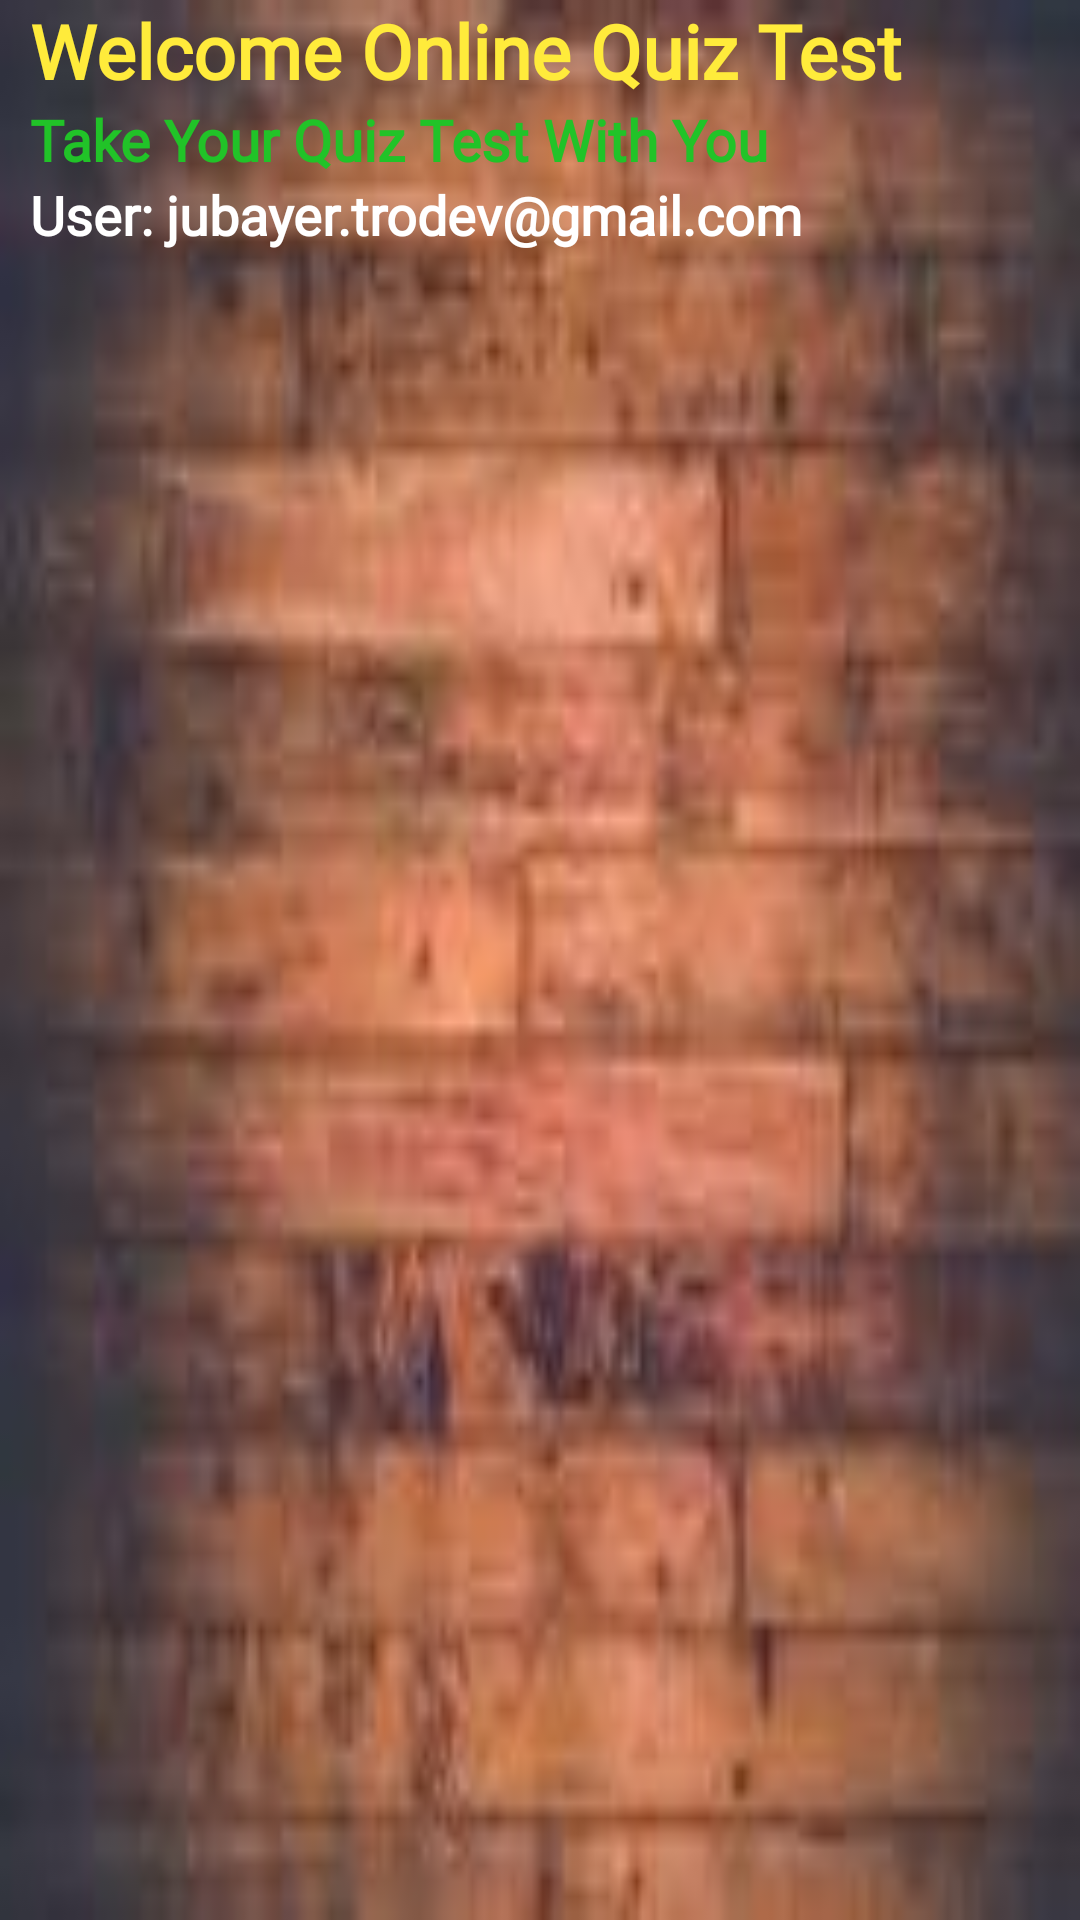

Reconstruct the res/layout file that produces this screen, plus the resources it refers to.
<!-- AndroidManifest.xml: application theme Theme.Material3.Light -->
<!-- res/layout/nav_hearder.xml -->
<?xml version="1.0" encoding="utf-8"?>
<LinearLayout xmlns:android="http://schemas.android.com/apk/res/android"
    xmlns:app="http://schemas.android.com/apk/res-auto"
    xmlns:tools="http://schemas.android.com/tools"
    android:layout_width="match_parent"
    android:layout_height="120dp"
    android:background="@drawable/abc"
    android:orientation="vertical">


    <TextView
        android:id="@+id/textView"
        android:layout_width="wrap_content"
        android:layout_height="wrap_content"
        android:layout_marginStart="10dp"
        android:fontFamily="@font/poppins_semibold"
        android:text="Welcome Online Quiz Test"
        android:textColor="#FFEB3B"
        android:textSize="25sp"
        android:textStyle="bold" />

    <TextView
        android:id="@+id/textView2"
        android:layout_width="wrap_content"
        android:layout_height="wrap_content"
        android:layout_marginStart="10dp"
        android:fontFamily="@font/poppins_semibold"
        android:text="Take Your Quiz Test With You"
        android:textColor="#21C328"
        android:textSize="19sp"
        android:textStyle="bold" />


    <TextView
        android:id="@+id/userDisplayEmail"
        android:layout_width="match_parent"
        android:layout_height="wrap_content"
        android:layout_marginStart="10dp"
        android:ems="15"
        android:fontFamily="@font/poppins_semibold"
        android:text="User: jubayer.trodev@gmail.com"
        android:textColor="#FFFFFF"
        android:textSize="18sp"
        android:textStyle="bold" />

</LinearLayout>
<!-- resources referenced by this layout -->
<resources>
  <!-- drawable abc: jpeg bitmap (drawable, 4390 bytes) -->
</resources>
